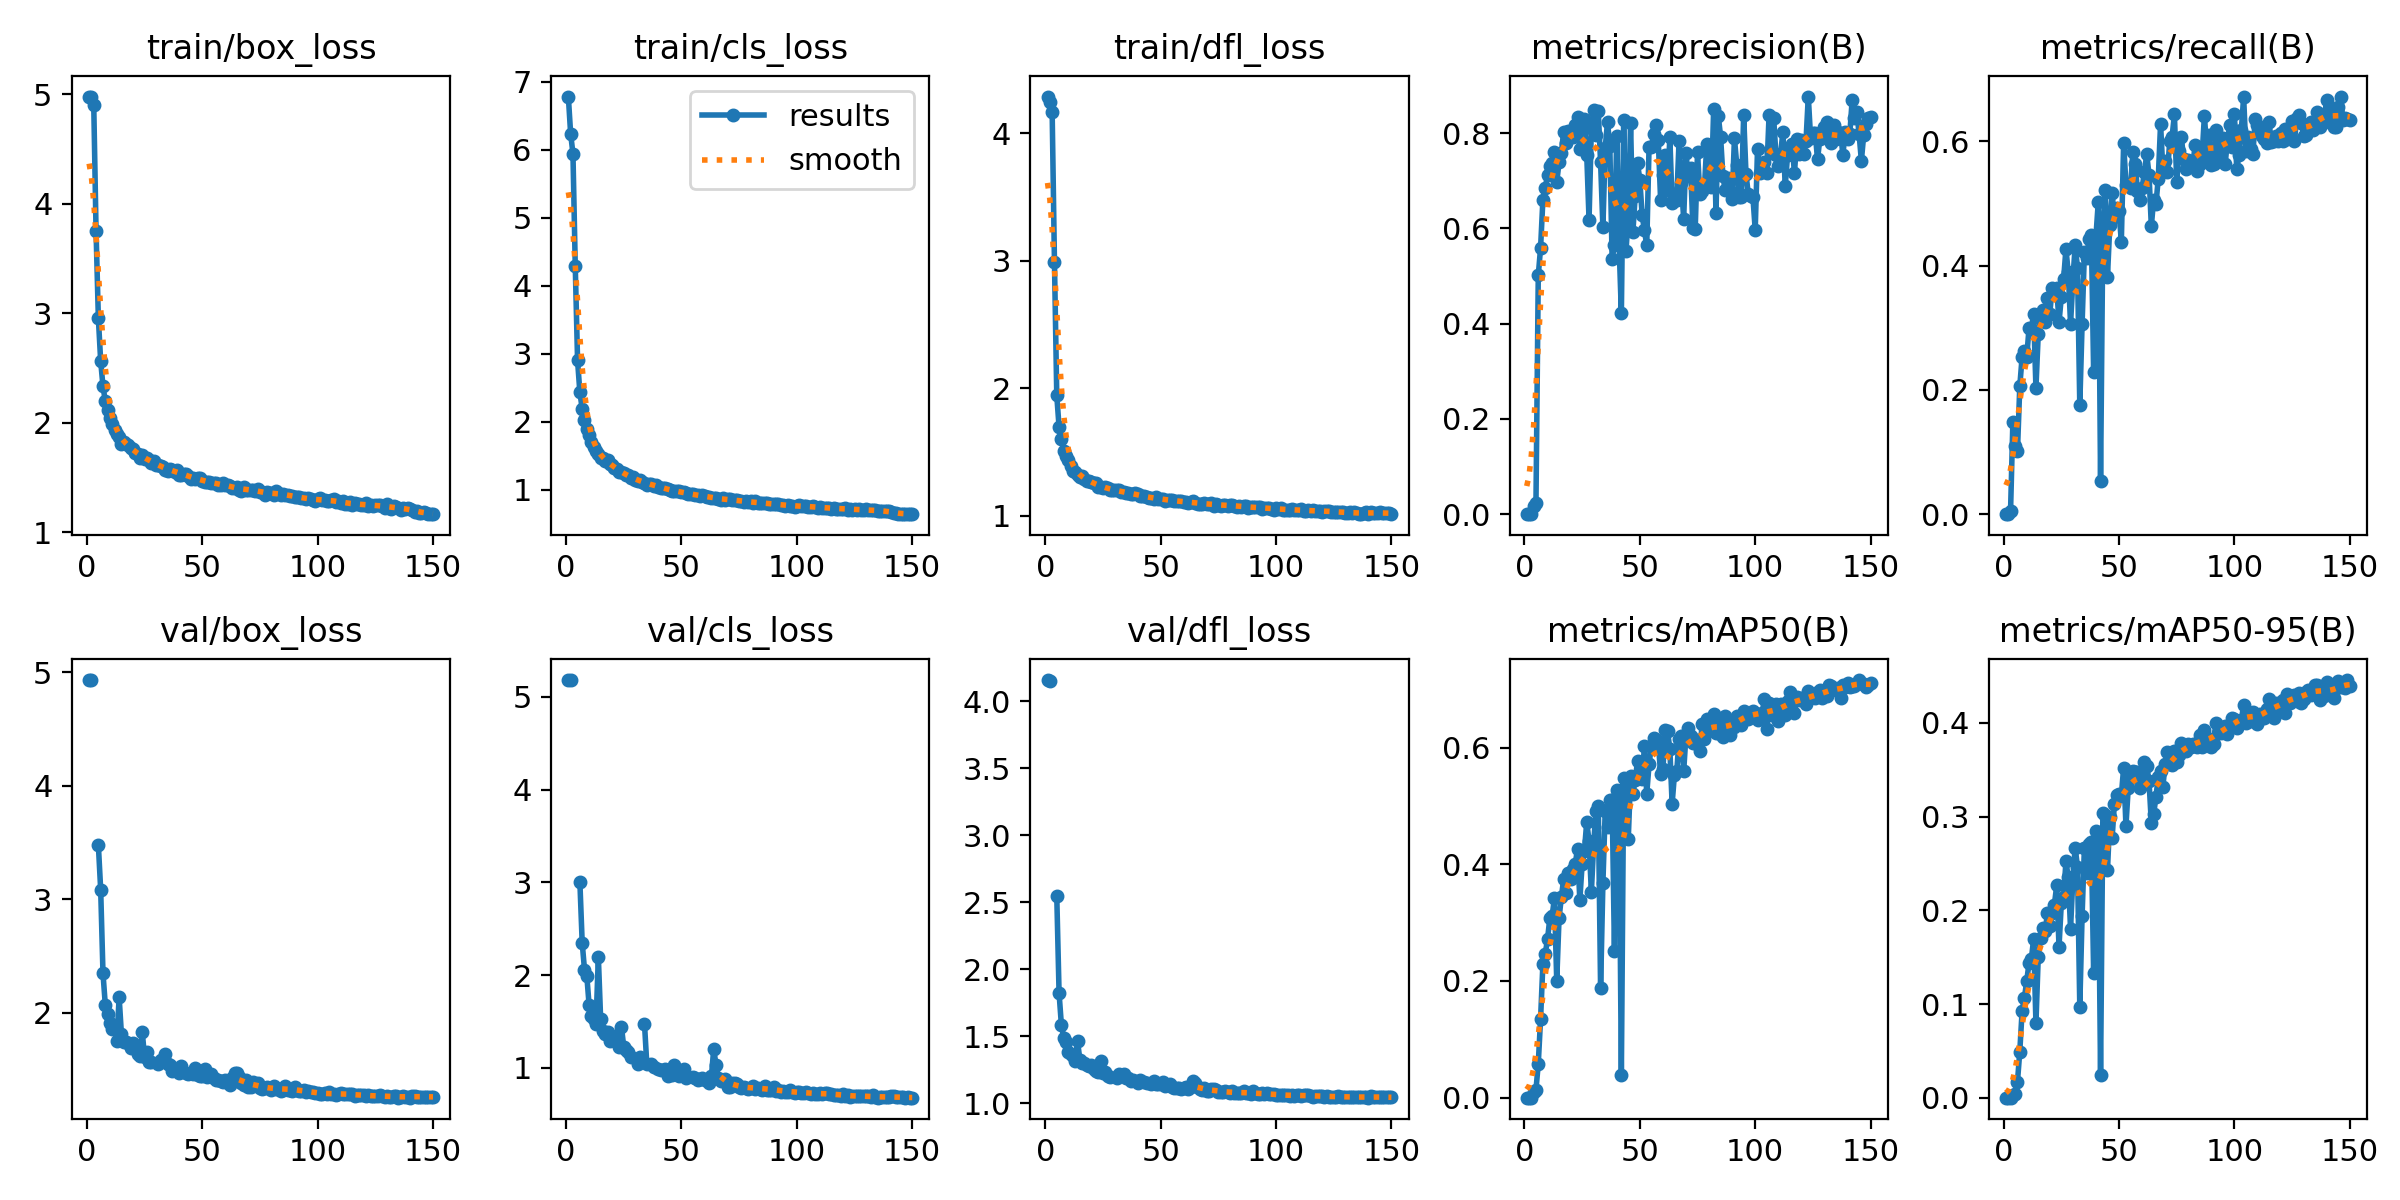

Values plotted in this chart, from the file beside it:
epoch, time, train/box_loss, train/cls_loss, train/dfl_loss, metrics/precision(B), metrics/recall(B), metrics/mAP50(B), metrics/mAP50-95(B), val/box_loss, val/cls_loss, val/dfl_loss, lr/pg0, lr/pg1, lr/pg2
1, 53.4, 4.979, 6.784, 4.288, 0, 0, 0, 0, 4.93, 5.18, 4.158, 0.07048, 0.00328, 0.00328
2, 74.36, 4.981, 6.236, 4.241, 0, 0, 0, 0, 4.933, 5.177, 4.152, 0.04043, 0.00657, 0.00657
3, 94.54, 4.902, 5.943, 4.167, 0.00029, 0.00481, 0.00015, 4e-05, nan, nan, nan, 0.01034, 0.009816, 0.009816
4, 116.3, 3.749, 4.29, 2.988, 0.01678, 0.148, 0.01022, 0.00325, nan, nan, nan, 0.009802, 0.009802, 0.009802
5, 138.3, 2.954, 2.902, 1.943, 0.02414, 0.1102, 0.01345, 0.00362, 3.478, inf, 2.548, 0.009736, 0.009736, 0.009736
6, 158.6, 2.563, 2.433, 1.694, 0.5013, 0.1019, 0.05827, 0.01705, 3.087, 3.004, 1.822, 0.00967, 0.00967, 0.00967
7, 179.1, 2.333, 2.192, 1.603, 0.5591, 0.2058, 0.1352, 0.04921, 2.349, 2.351, 1.586, 0.009604, 0.009604, 0.009604
8, 199.4, 2.199, 2.026, 1.508, 0.6601, 0.2528, 0.2291, 0.09211, 2.072, 2.06, 1.491, 0.009538, 0.009538, 0.009538
9, 219.7, 2.114, 1.893, 1.467, 0.6848, 0.2632, 0.2461, 0.1065, 1.987, 1.995, 1.458, 0.009472, 0.009472, 0.009472
10, 240, 2.045, 1.81, 1.434, 0.7109, 0.2527, 0.2713, 0.1242, 1.91, 1.677, 1.38, 0.009406, 0.009406, 0.009406
11, 260.3, 1.986, 1.699, 1.39, 0.7313, 0.2992, 0.3075, 0.1439, 1.86, 1.556, 1.37, 0.00934, 0.00934, 0.00934
12, 280.6, 1.936, 1.631, 1.351, 0.7372, 0.2988, 0.3114, 0.1476, 1.866, 1.527, 1.355, 0.009274, 0.009274, 0.009274
13, 300.7, 1.9, 1.575, 1.339, 0.7602, 0.3224, 0.3419, 0.1694, 1.755, 1.479, 1.32, 0.009208, 0.009208, 0.009208
14, 321, 1.872, 1.532, 1.318, 0.6969, 0.2034, 0.2004, 0.07982, 2.136, 2.197, 1.465, 0.009142, 0.009142, 0.009142
15, 340.6, 1.809, 1.461, 1.302, 0.7387, 0.2903, 0.3075, 0.1503, 1.811, 1.524, 1.327, 0.009076, 0.009076, 0.009076
16, 360.5, 1.826, 1.461, 1.313, 0.7581, 0.3138, 0.3435, 0.1709, 1.743, 1.401, 1.298, 0.00901, 0.00901, 0.00901
17, 380.6, 1.801, 1.43, 1.286, 0.8032, 0.3294, 0.3745, 0.1809, 1.748, 1.366, 1.302, 0.008944, 0.008944, 0.008944
18, 400.9, 1.796, 1.432, 1.274, 0.7796, 0.3087, 0.3514, 0.1782, 1.733, 1.384, 1.289, 0.008878, 0.008878, 0.008878
19, 420.7, 1.771, 1.381, 1.271, 0.8038, 0.3478, 0.3853, 0.1969, 1.693, 1.29, 1.275, 0.008812, 0.008812, 0.008812
20, 440.8, 1.757, 1.361, 1.26, 0.7974, 0.3227, 0.3745, 0.1837, 1.733, 1.331, 1.29, 0.008746, 0.008746, 0.008746
21, 460.5, 1.725, 1.316, 1.256, 0.7916, 0.3633, 0.391, 0.1968, 1.696, 1.303, 1.257, 0.00868, 0.00868, 0.00868
22, 480.7, 1.718, 1.308, 1.254, 0.8178, 0.3541, 0.3996, 0.2062, 1.638, 1.346, 1.239, 0.008614, 0.008614, 0.008614
23, 500.9, 1.682, 1.263, 1.226, 0.8333, 0.364, 0.4269, 0.2265, 1.618, 1.227, 1.237, 0.008548, 0.008548, 0.008548
24, 521.1, 1.703, 1.26, 1.222, 0.766, 0.3089, 0.3384, 0.161, 1.834, 1.445, 1.32, 0.008482, 0.008482, 0.008482
25, 540.8, 1.669, 1.244, 1.217, 0.8124, 0.3499, 0.4004, 0.2079, 1.614, 1.231, 1.227, 0.008416, 0.008416, 0.008416
26, 560.6, 1.676, 1.217, 1.228, 0.8286, 0.3787, 0.4232, 0.2145, 1.655, 1.192, 1.238, 0.00835, 0.00835, 0.00835
27, 580.3, 1.657, 1.214, 1.218, 0.7542, 0.4269, 0.4727, 0.2522, 1.565, 1.168, 1.202, 0.008284, 0.008284, 0.008284
28, 600.4, 1.633, 1.171, 1.203, 0.618, 0.3891, 0.4392, 0.2353, 1.569, 1.119, 1.2, 0.008218, 0.008218, 0.008218
29, 620.1, 1.65, 1.183, 1.2, 0.8096, 0.3064, 0.3521, 0.1804, nan, nan, nan, 0.008152, 0.008152, 0.008152
30, 639.9, 1.61, 1.151, 1.2, 0.8479, 0.3762, 0.4345, 0.2345, nan, nan, nan, 0.008086, 0.008086, 0.008086
31, 660.8, 1.616, 1.136, 1.197, 0.7955, 0.4326, 0.4912, 0.2669, 1.547, 1.041, 1.193, 0.00802, 0.00802, 0.00802
32, 682.9, 1.601, 1.143, 1.197, 0.8455, 0.397, 0.5002, 0.2463, 1.587, 1.119, 1.217, 0.007954, 0.007954, 0.007954
33, 703.7, 1.595, 1.116, 1.187, 0.7388, 0.1756, 0.1873, 0.0972, nan, nan, nan, 0.007888, 0.007888, 0.007888
34, 724.2, 1.568, 1.105, 1.183, 0.602, 0.3062, 0.3675, 0.1945, 1.639, 1.475, 1.223, 0.007822, 0.007822, 0.007822
35, 745, 1.561, 1.073, 1.178, 0.7684, 0.4217, 0.4912, 0.2668, 1.55, 1.04, 1.19, 0.007756, 0.007756, 0.007756
36, 765.3, 1.579, 1.091, 1.179, 0.8234, 0.4121, 0.4637, 0.2399, 1.543, nan, 1.186, 0.00769, 0.00769, 0.00769
37, 785.4, 1.571, 1.086, 1.172, 0.7723, 0.4428, 0.5097, 0.2713, 1.49, 1.04, 1.164, 0.007624, 0.007624, 0.007624
38, 805.7, 1.553, 1.063, 1.173, 0.5354, 0.4499, 0.511, 0.2733, 1.506, 1.007, 1.172, 0.007558, 0.007558, 0.007558
39, 825.9, 1.568, 1.074, 1.173, 0.5652, 0.2286, 0.2516, 0.1334, nan, nan, nan, 0.007492, 0.007492, 0.007492
40, 845.7, 1.526, 1.04, 1.168, 0.7932, 0.4472, 0.5279, 0.2842, 1.473, 0.9921, 1.154, 0.007426, 0.007426, 0.007426
41, 865.9, 1.522, 1.027, 1.15, 0.5688, 0.5018, 0.5194, 0.2727, 1.535, 0.9795, 1.174, 0.00736, 0.00736, 0.00736
42, 885.1, 1.536, 1.026, 1.15, 0.4213, 0.05279, 0.03911, 0.02441, nan, nan, nan, 0.007294, 0.007294, 0.007294
43, 904.9, 1.529, 1.021, 1.156, 0.8269, 0.4582, 0.5478, 0.3037, 1.469, 0.9935, 1.159, 0.007228, 0.007228, 0.007228
44, 925, 1.514, 1.005, 1.144, 0.5517, 0.5221, 0.5366, 0.3015, 1.46, 0.9164, 1.153, 0.007162, 0.007162, 0.007162
45, 944.6, 1.487, 0.9972, 1.138, 0.627, 0.3824, 0.4437, 0.2427, nan, nan, nan, 0.007096, 0.007096, 0.007096
46, 964.3, 1.493, 0.9891, 1.14, 0.8204, 0.4651, 0.5516, 0.2994, 1.46, 0.9281, 1.144, 0.00703, 0.00703, 0.00703
47, 983.9, 1.487, 0.9766, 1.131, 0.5929, 0.5165, 0.521, 0.2769, 1.512, 1.029, 1.169, 0.006964, 0.006964, 0.006964
48, 1003, 1.495, 0.978, 1.147, 0.6684, 0.4782, 0.5445, 0.3139, 1.455, 0.9329, 1.144, 0.006898, 0.006898, 0.006898
49, 1024, 1.493, 0.9808, 1.129, 0.7366, 0.4926, 0.5765, 0.3227, 1.445, 0.9143, 1.142, 0.006832, 0.006832, 0.006832
50, 1044, 1.472, 0.9647, 1.132, 0.7021, 0.4876, 0.5709, 0.3247, 1.446, 0.9209, 1.141, 0.006766, 0.006766, 0.006766
51, 1066, 1.461, 0.9609, 1.13, 0.6277, 0.4387, 0.5469, 0.3226, 1.502, 0.9888, 1.163, 0.0067, 0.0067, 0.0067
52, 1086, 1.462, 0.9542, 1.115, 0.5964, 0.5976, 0.6023, 0.3521, 1.433, 0.8901, 1.132, 0.006634, 0.006634, 0.006634
53, 1107, 1.454, 0.9348, 1.122, 0.5641, 0.5305, 0.521, 0.2903, nan, nan, nan, 0.006568, 0.006568, 0.006568
54, 1127, 1.449, 0.9364, 1.123, 0.771, 0.5306, 0.571, 0.3311, 1.464, nan, 1.147, 0.006502, 0.006502, 0.006502
55, 1147, 1.453, 0.9351, 1.123, 0.7701, 0.5257, 0.6029, 0.3418, 1.425, 0.9042, 1.123, 0.006436, 0.006436, 0.006436
56, 1168, 1.452, 0.9286, 1.116, 0.7974, 0.5826, 0.6157, 0.3486, 1.41, 0.8917, 1.116, 0.00637, 0.00637, 0.00637
57, 1187, 1.427, 0.9177, 1.112, 0.816, 0.5638, 0.6123, 0.3474, 1.409, 0.8663, 1.117, 0.006304, 0.006304, 0.006304
58, 1208, 1.428, 0.9029, 1.112, 0.7853, 0.52, 0.6096, 0.3477, 1.401, 0.8774, 1.116, 0.006238, 0.006238, 0.006238
59, 1228, 1.448, 0.9231, 1.113, 0.6599, 0.5051, 0.5552, 0.3301, 1.387, 0.8882, 1.108, 0.006172, 0.006172, 0.006172
60, 1248, 1.434, 0.9066, 1.107, 0.7119, 0.5252, 0.5634, 0.3377, 1.408, 0.8735, 1.114, 0.006106, 0.006106, 0.006106
... 90 more rows
